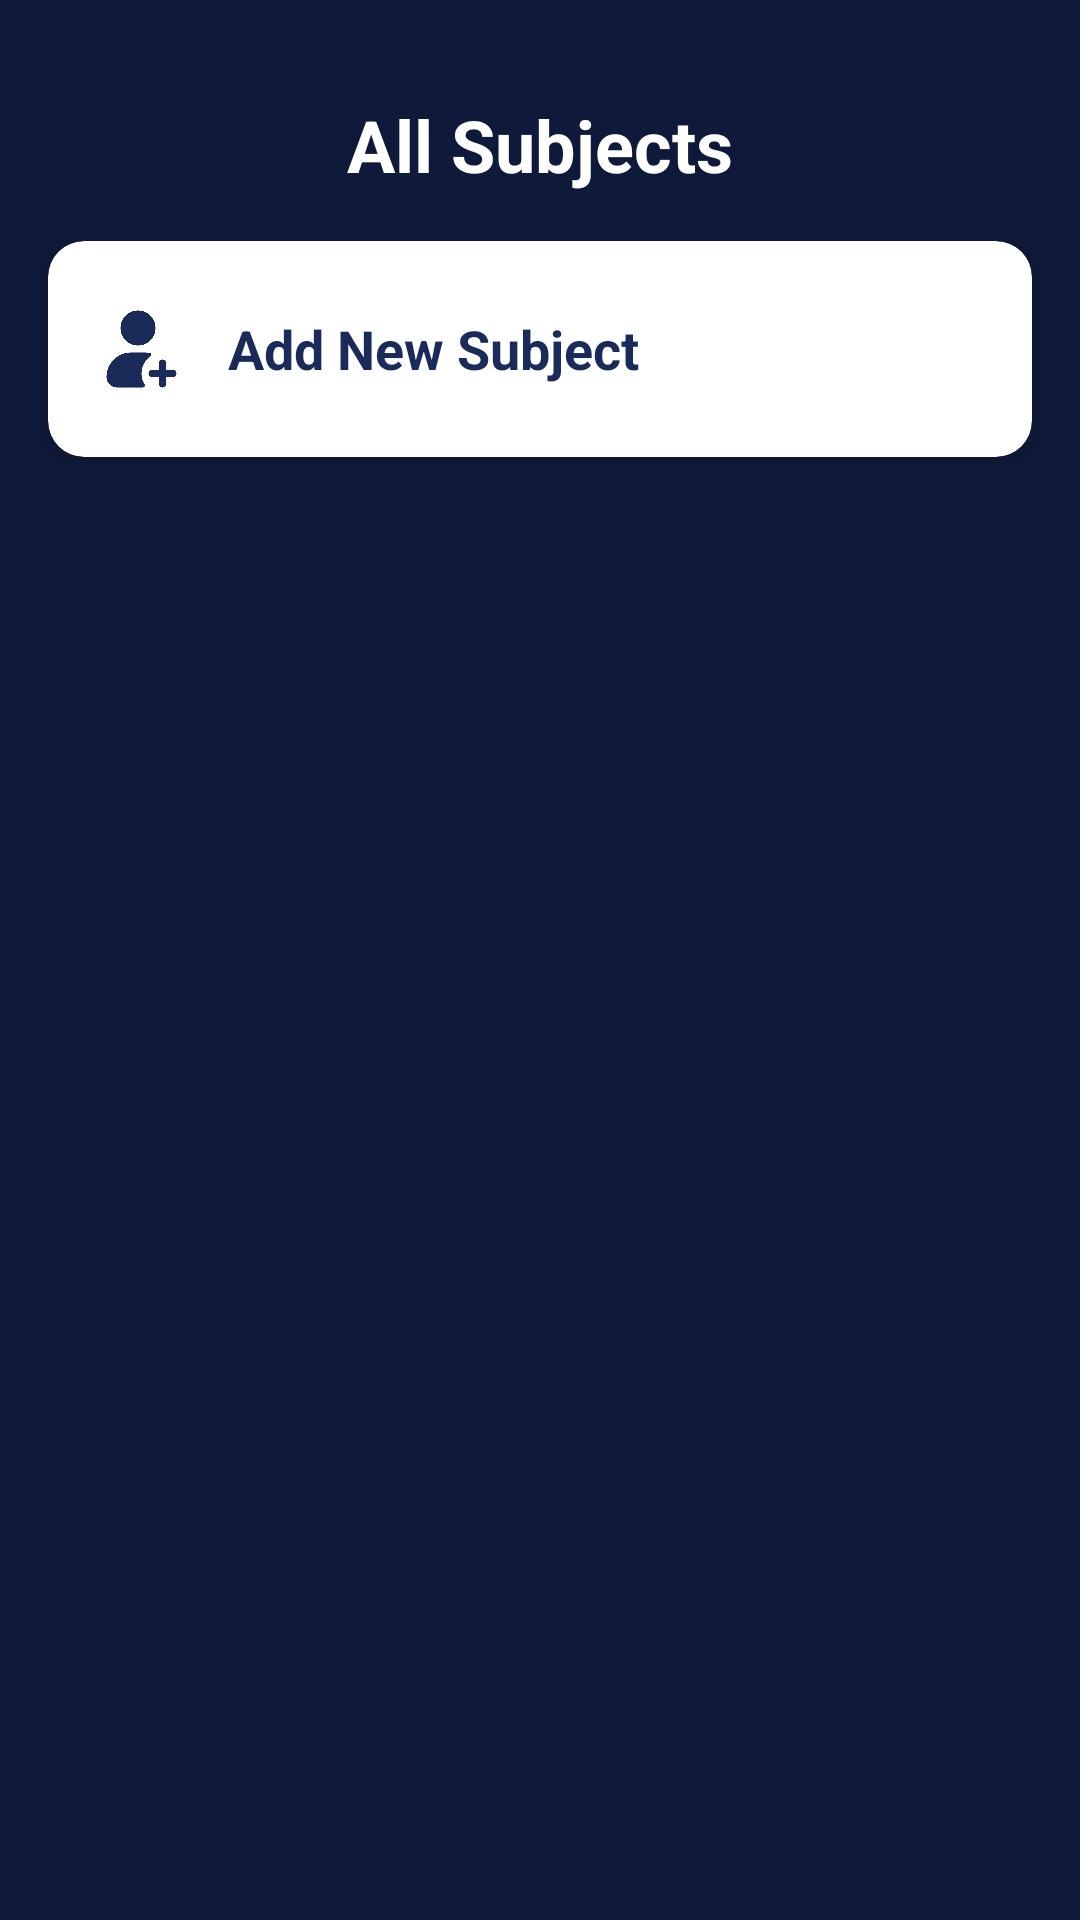

Android layout source for this screen:
<!-- AndroidManifest.xml: application theme Theme.Academix -->
<!-- res/layout/activity_all_subjects.xml -->
<?xml version="1.0" encoding="utf-8"?>
<androidx.constraintlayout.widget.ConstraintLayout
    xmlns:android="http://schemas.android.com/apk/res/android"
    xmlns:app="http://schemas.android.com/apk/res-auto"
    xmlns:tools="http://schemas.android.com/tools"
    android:id="@+id/main"
    android:layout_width="match_parent"
    android:layout_height="match_parent"
    android:background="#0F1A3A"
    tools:context=".AllSubjects">

    
    <TextView
        android:id="@+id/titleText"
        android:layout_width="0dp"
        android:layout_height="wrap_content"
        android:text="All Subjects"
        android:textColor="#FFFFFF"
        android:textSize="24sp"
        android:textStyle="bold"
        android:layout_marginTop="32dp"
        android:gravity="center"
        app:layout_constraintTop_toTopOf="parent"
        app:layout_constraintStart_toStartOf="parent"
        app:layout_constraintEnd_toEndOf="parent" />

    
    <androidx.cardview.widget.CardView
        android:id="@+id/addSubjectCard"
        android:layout_width="0dp"
        android:layout_height="72dp"
        android:layout_marginTop="16dp"
        android:layout_marginStart="16dp"
        android:layout_marginEnd="16dp"
        app:cardBackgroundColor="#FFFFFF"
        app:cardCornerRadius="12dp"
        app:cardElevation="6dp"
        android:clickable="true"
        android:focusable="true"
        app:layout_constraintTop_toBottomOf="@id/titleText"
        app:layout_constraintStart_toStartOf="parent"
        app:layout_constraintEnd_toEndOf="parent">

        <LinearLayout
            android:layout_width="match_parent"
            android:layout_height="match_parent"
            android:orientation="horizontal"
            android:padding="16dp"
            android:gravity="center_vertical">

            <ImageView
                android:layout_width="28dp"
                android:layout_height="28dp"
                android:layout_marginEnd="16dp"
                android:src="@drawable/ic_add"
                app:tint="#1A2B5A"
                android:contentDescription="Add Subject" />

            <TextView
                android:layout_width="wrap_content"
                android:layout_height="wrap_content"
                android:text="Add New Subject"
                android:textColor="#1A2B5A"
                android:textSize="18sp"
                android:textStyle="bold" />
        </LinearLayout>
    </androidx.cardview.widget.CardView>

    
    <ScrollView
        android:id="@+id/subjectScrollView"
        android:layout_width="0dp"
        android:layout_height="0dp"
        android:layout_marginTop="12dp"
        android:fillViewport="true"
        app:layout_constraintTop_toBottomOf="@id/addSubjectCard"
        app:layout_constraintBottom_toBottomOf="parent"
        app:layout_constraintStart_toStartOf="parent"
        app:layout_constraintEnd_toEndOf="parent">

        <LinearLayout
            android:id="@+id/subjectsContainer"
            android:layout_width="match_parent"
            android:layout_height="wrap_content"
            android:orientation="vertical"
            android:padding="8dp"
            android:contentDescription="Subjects list container"/>
    </ScrollView>

</androidx.constraintlayout.widget.ConstraintLayout>
<!-- resources referenced by this layout -->
<resources>
  <!-- drawable ic_add: png bitmap (drawable, 8376 bytes) -->
  <style name="Theme.Academix" parent="Base.Theme.Academix" />
  <style name="Base.Theme.Academix" parent="Theme.Material3.DayNight.NoActionBar">
          
          
      </style>
</resources>
